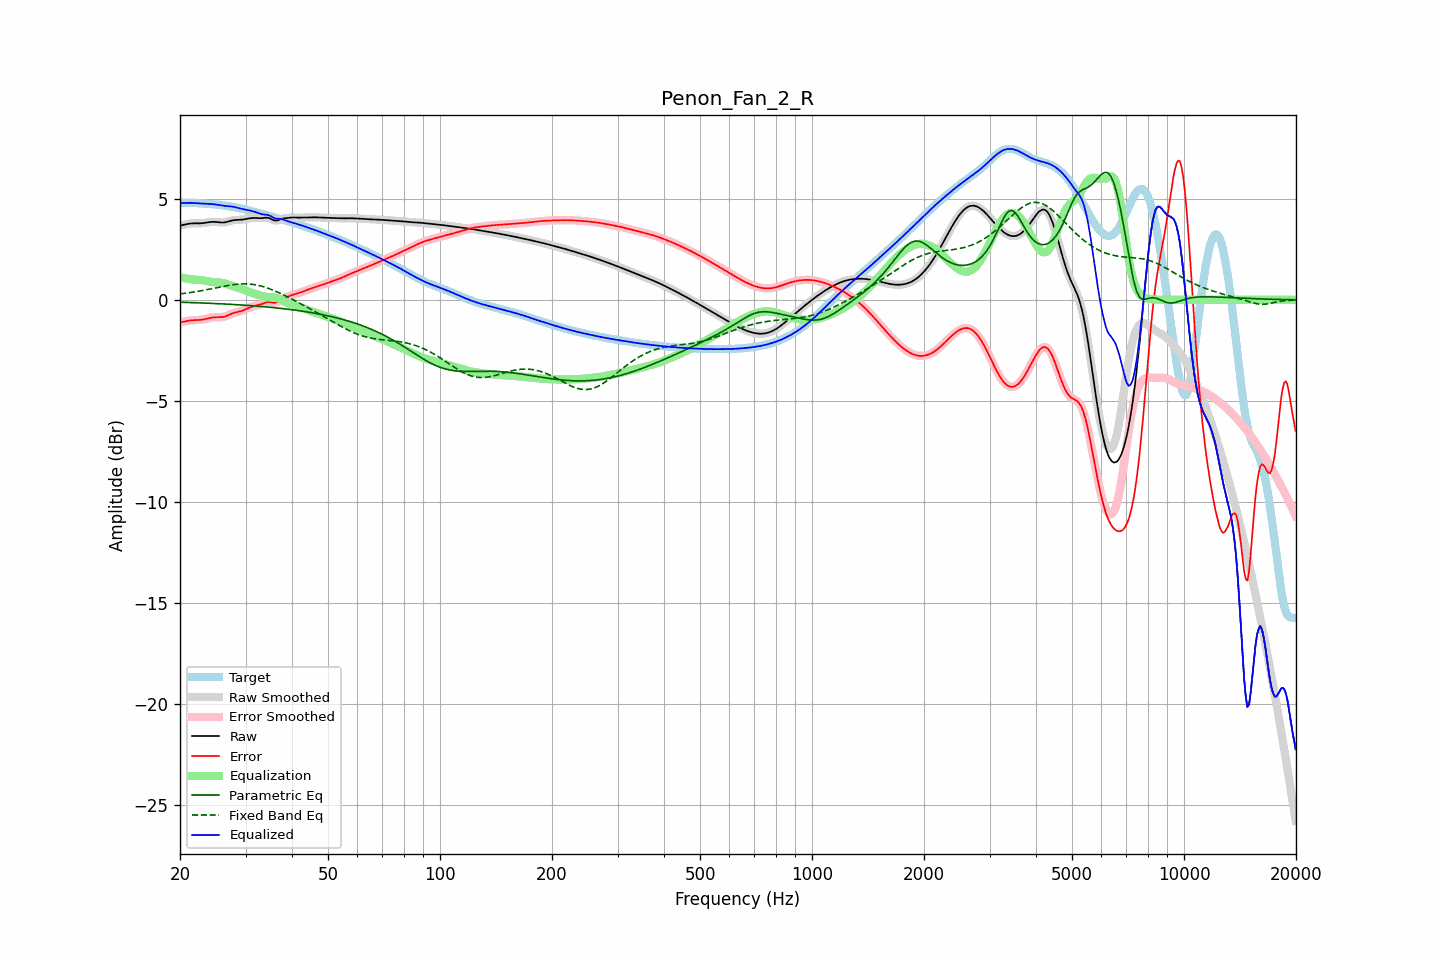

Values plotted in this chart, from the file beside it:
frequency, raw, error, smoothed, error_smoothed, equalization, parametric_eq, fixed_band_eq, equalized_raw, equalized_smoothed, target
20.00, 3.68, -1.12, 3.67, -1.12, 1.12, -0.12, 0.29, 4.80, 4.80, 4.80
20.20, 3.69, -1.11, 3.69, -1.10, 1.10, -0.12, 0.30, 4.79, 4.80, 4.80
20.40, 3.71, -1.09, 3.71, -1.09, 1.08, -0.12, 0.31, 4.79, 4.80, 4.80
20.61, 3.73, -1.07, 3.73, -1.07, 1.07, -0.12, 0.32, 4.80, 4.80, 4.80
20.81, 3.75, -1.05, 3.75, -1.05, 1.05, -0.13, 0.33, 4.80, 4.80, 4.80
21.02, 3.76, -1.04, 3.76, -1.04, 1.04, -0.13, 0.35, 4.80, 4.80, 4.80
21.23, 3.77, -1.02, 3.77, -1.02, 1.03, -0.13, 0.36, 4.80, 4.80, 4.80
21.44, 3.78, -1.01, 3.78, -1.01, 1.02, -0.13, 0.37, 4.80, 4.80, 4.79
21.66, 3.79, -1.01, 3.79, -1.01, 1.01, -0.14, 0.38, 4.80, 4.80, 4.79
21.87, 3.79, -1.00, 3.79, -1.00, 1.00, -0.14, 0.39, 4.79, 4.79, 4.79
22.09, 3.79, -1.00, 3.79, -1.00, 1.00, -0.14, 0.41, 4.79, 4.79, 4.79
22.31, 3.79, -1.00, 3.79, -1.00, 0.99, -0.15, 0.42, 4.78, 4.78, 4.78
22.54, 3.79, -0.99, 3.79, -0.99, 0.99, -0.15, 0.44, 4.77, 4.77, 4.78
22.76, 3.79, -0.99, 3.79, -0.99, 0.98, -0.15, 0.45, 4.77, 4.77, 4.78
22.99, 3.79, -0.98, 3.80, -0.98, 0.97, -0.15, 0.46, 4.76, 4.76, 4.77
23.22, 3.81, -0.96, 3.81, -0.96, 0.96, -0.16, 0.48, 4.76, 4.76, 4.77
23.45, 3.82, -0.94, 3.82, -0.94, 0.94, -0.16, 0.49, 4.76, 4.76, 4.76
23.69, 3.83, -0.92, 3.83, -0.92, 0.92, -0.16, 0.51, 4.75, 4.75, 4.75
23.92, 3.84, -0.90, 3.84, -0.90, 0.91, -0.17, 0.53, 4.75, 4.75, 4.75
24.16, 3.85, -0.89, 3.85, -0.89, 0.89, -0.17, 0.54, 4.75, 4.75, 4.74
24.40, 3.86, -0.87, 3.86, -0.87, 0.88, -0.17, 0.56, 4.74, 4.74, 4.73
24.65, 3.86, -0.86, 3.86, -0.86, 0.87, -0.18, 0.57, 4.73, 4.73, 4.73
24.89, 3.86, -0.86, 3.86, -0.86, 0.87, -0.18, 0.59, 4.72, 4.72, 4.72
25.14, 3.85, -0.86, 3.85, -0.86, 0.86, -0.19, 0.61, 4.71, 4.71, 4.71
25.39, 3.84, -0.86, 3.84, -0.86, 0.86, -0.19, 0.62, 4.70, 4.70, 4.70
25.65, 3.83, -0.86, 3.83, -0.86, 0.85, -0.19, 0.64, 4.68, 4.68, 4.69
25.91, 3.83, -0.85, 3.83, -0.85, 0.84, -0.20, 0.65, 4.67, 4.67, 4.68
26.16, 3.83, -0.84, 3.83, -0.84, 0.83, -0.20, 0.67, 4.66, 4.66, 4.67
26.43, 3.84, -0.82, 3.84, -0.82, 0.81, -0.21, 0.68, 4.65, 4.65, 4.66
26.69, 3.86, -0.79, 3.86, -0.79, 0.79, -0.21, 0.70, 4.64, 4.64, 4.65
26.96, 3.88, -0.76, 3.88, -0.76, 0.76, -0.21, 0.71, 4.63, 4.63, 4.64
27.23, 3.90, -0.72, 3.90, -0.72, 0.73, -0.22, 0.73, 4.63, 4.63, 4.62
27.50, 3.92, -0.69, 3.92, -0.69, 0.70, -0.22, 0.74, 4.62, 4.62, 4.61
27.77, 3.94, -0.66, 3.94, -0.66, 0.67, -0.23, 0.75, 4.61, 4.61, 4.60
28.05, 3.95, -0.63, 3.95, -0.64, 0.64, -0.23, 0.76, 4.59, 4.59, 4.58
28.33, 3.95, -0.62, 3.95, -0.61, 0.62, -0.24, 0.77, 4.57, 4.57, 4.57
28.62, 3.96, -0.60, 3.96, -0.60, 0.59, -0.24, 0.78, 4.55, 4.55, 4.55
28.90, 3.96, -0.58, 3.96, -0.58, 0.57, -0.25, 0.78, 4.53, 4.53, 4.54
29.19, 3.97, -0.55, 3.97, -0.55, 0.55, -0.25, 0.79, 4.51, 4.51, 4.52
29.48, 3.97, -0.53, 3.97, -0.53, 0.52, -0.26, 0.79, 4.49, 4.49, 4.50
29.78, 3.99, -0.50, 3.99, -0.50, 0.49, -0.26, 0.79, 4.48, 4.48, 4.48
30.08, 4.00, -0.46, 4.00, -0.46, 0.46, -0.27, 0.79, 4.46, 4.46, 4.46
30.38, 4.02, -0.43, 4.02, -0.43, 0.43, -0.27, 0.79, 4.45, 4.45, 4.45
30.68, 4.03, -0.39, 4.03, -0.39, 0.40, -0.28, 0.78, 4.43, 4.43, 4.43
30.99, 4.04, -0.36, 4.04, -0.36, 0.37, -0.29, 0.78, 4.41, 4.41, 4.40
31.30, 4.05, -0.33, 4.05, -0.33, 0.34, -0.29, 0.77, 4.39, 4.39, 4.38
31.61, 4.05, -0.31, 4.05, -0.31, 0.32, -0.30, 0.76, 4.37, 4.37, 4.36
31.93, 4.05, -0.29, 4.05, -0.29, 0.29, -0.30, 0.74, 4.34, 4.34, 4.34
32.24, 4.05, -0.27, 4.05, -0.27, 0.27, -0.31, 0.73, 4.32, 4.31, 4.32
32.57, 4.04, -0.25, 4.04, -0.25, 0.24, -0.32, 0.71, 4.29, 4.29, 4.30
32.89, 4.04, -0.23, 4.04, -0.23, 0.22, -0.32, 0.69, 4.26, 4.26, 4.27
33.22, 4.05, -0.21, 4.05, -0.20, 0.19, -0.33, 0.67, 4.24, 4.24, 4.25
33.55, 4.05, -0.18, 4.06, -0.17, 0.17, -0.34, 0.65, 4.22, 4.23, 4.23
33.89, 4.07, -0.14, 4.06, -0.14, 0.15, -0.34, 0.62, 4.22, 4.22, 4.21
34.23, 4.07, -0.12, 4.07, -0.12, 0.14, -0.35, 0.60, 4.21, 4.21, 4.18
34.57, 4.06, -0.10, 4.05, -0.11, 0.14, -0.36, 0.57, 4.19, 4.19, 4.16
34.92, 4.03, -0.11, 4.03, -0.11, 0.13, -0.37, 0.54, 4.16, 4.16, 4.14
35.27, 3.99, -0.13, 3.99, -0.13, 0.13, -0.37, 0.51, 4.12, 4.12, 4.12
35.62, 3.95, -0.15, 3.95, -0.14, 0.12, -0.38, 0.48, 4.07, 4.07, 4.10
35.97, 3.92, -0.15, 3.93, -0.15, 0.11, -0.39, 0.44, 4.03, 4.04, 4.07
... 635 more rows
